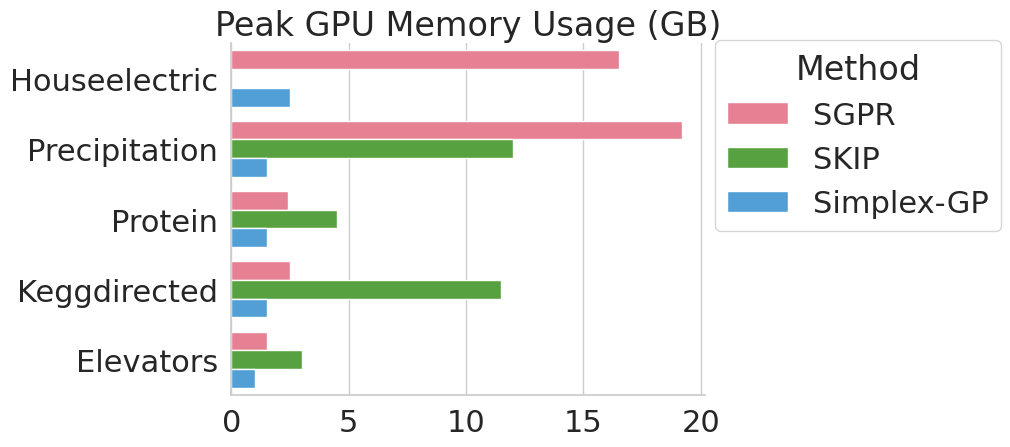
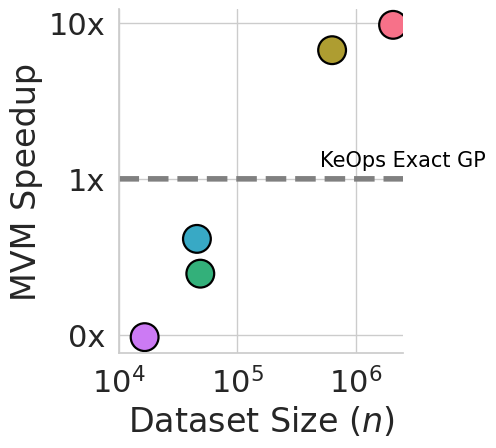

Write Python code to recreate these figures, in order. (Note: this script raises an exception after producing the figures.)
import numpy as np
import pandas as pd
import seaborn as sns
import matplotlib.pyplot as plt
from matplotlib import cm

sns.set(font_scale=2.0, style='whitegrid')

raw_mem_data = pd.DataFrame([
    { 'dataset': 'Elevators', 'method': 'SGPR', 'peak_mem': 1.5 },
    { 'dataset': 'Elevators', 'method': 'SKIP', 'peak_mem': 3 },
    { 'dataset': 'Elevators', 'method': 'Simplex-GP', 'peak_mem': 1 },
    { 'dataset': 'Houseelectric', 'method': 'SGPR', 'peak_mem': 16.5 },
    { 'dataset': 'Houseelectric', 'method': 'Simplex-GP', 'peak_mem': 2.5 },
    { 'dataset': 'Keggdirected', 'method': 'SGPR', 'peak_mem': 2.5 },
    { 'dataset': 'Keggdirected', 'method': 'SKIP', 'peak_mem': 11.5 },
    { 'dataset': 'Keggdirected', 'method': 'Simplex-GP', 'peak_mem': 1.5 },
    { 'dataset': 'Precipitation', 'method': 'SGPR', 'peak_mem': 19.2 },
    { 'dataset': 'Precipitation', 'method': 'SKIP', 'peak_mem': 12 },
    { 'dataset': 'Precipitation', 'method': 'Simplex-GP', 'peak_mem': 1.5 },
    { 'dataset': 'Protein', 'method': 'SGPR', 'peak_mem': 2.4 },
    { 'dataset': 'Protein', 'method': 'SKIP', 'peak_mem': 4.5 },
    { 'dataset': 'Protein', 'method': 'Simplex-GP', 'peak_mem': 1.5 },
])
raw_mem_data

g = sns.catplot(data=raw_mem_data, x='peak_mem', y='dataset', hue='method', kind='bar',
                palette=sns.color_palette('husl', 3),
                order=['Houseelectric', 'Precipitation', 'Protein', 'Keggdirected', 'Elevators'])

g.ax.set_title('Peak GPU Memory Usage (GB)')
g.ax.set_xlabel('')
g.ax.set_ylabel('')
# g.ax.set_xticklabels(g.ax.get_xticklabels(), rotation=20)

g._legend.set_visible(False)
# g.fig.subplots_adjust(right=0.5)
handles, labels = g.ax.get_legend_handles_labels()
g.fig.legend(handles=handles, labels=labels, bbox_to_anchor=(1., 0.5, .25, 0.),
             loc='lower center', ncol=1, borderaxespad=-0.25, frameon=True, title='Method')

g.fig.tight_layout()
# g.fig.savefig('mem_usage.pdf', bbox_inches='tight')

raw_speed_data = pd.DataFrame([
    { 'dataset': 'Elevators', 'd': 17, 'n': 16599, 'exact_mvm_t': 0.008, 'simplex_mvm_t': 0.083 },
    { 'dataset': 'Houseelectric', 'd': 11, 'n': 2049280, 'exact_mvm_t': 17.1, 'simplex_mvm_t': 1.756 },
    { 'dataset': 'Keggdirected', 'd': 20, 'n': 48827, 'exact_mvm_t': 0.033, 'simplex_mvm_t': 0.134 },
    { 'dataset': 'Precipitation', 'd': 3, 'n': 628474, 'exact_mvm_t': 0.549, 'simplex_mvm_t': 0.082 },
    { 'dataset': 'Protein', 'd': 9, 'n': 45730, 'exact_mvm_t': 0.014, 'simplex_mvm_t': 0.034 },
])

# raw_speed_data['ratio'] = np.log(raw_speed_data['exact_mvm_t'] / raw_speed_data['simplex_mvm_t'])
raw_speed_data['ratio'] = raw_speed_data['exact_mvm_t'] / raw_speed_data['simplex_mvm_t']
raw_speed_data = raw_speed_data.sort_values(by='n', ascending=False)

raw_speed_data



g = sns.relplot(data=raw_speed_data, x='n', y='ratio', hue='dataset', kind='scatter',
                s=400, edgecolor='black', palette=sns.color_palette('husl', 5))
g.ax.set_xlabel(r'Dataset Size ($n$)')
g.ax.set_ylabel('MVM Speedup')
g.ax.set_xscale('log')
g.ax.set_yscale('log')
g.ax.set_xlim([10**4, 2.5 * 10**6])

tx = np.arange(10**4, 2.5 * 10**6)
g.ax.plot(tx, np.ones_like(tx), '--', color='gray', linewidth=4)
g.ax.text(5*  10**5, 1.2, 'KeOps Exact GP', fontsize=15, color='black')

g.ax.set_xticks([10**4, 10**5, 10**6])
g.ax.set_yticklabels([f'{t:.0f}x' for t in g.ax.get_yticks()])

g._legend.set_visible(False)
handles, labels = g.ax.get_legend_handles_labels()
for h in handles:
    h._sizes = [400]
    h.set(edgecolor='black')
g.fig.legend(handles=handles, labels=labels, bbox_to_anchor=(1., 0.5, .25, 0.),
             loc='lower center', ncol=1, borderaxespad=-2, frameon=True, title='Dataset')
g.fig.tight_layout()

g.fig.savefig('mvm_speedup.pdf', bbox_inches='tight')

# fig, ax = plt.subplots(figsize=(10,5))

# sns.barplot(data=raw_speed_data, x='ratio', y='dataset',
#             palette=sns.color_palette('husl', 5),
#             order=['Houseelectric', 'Precipitation', 'Protein', 'Keggdirected', 'Elevators'])

# ax.set_xticklabels([f'{t:.0f}x' for t in ax.get_xticks()])
# ax.set_xlabel('MVM Speedup')
# ax.set_ylabel('Dataset')

# fig.tight_layout()

# fig.savefig('mvm_speedup.pdf', bbox_inches='tight')

